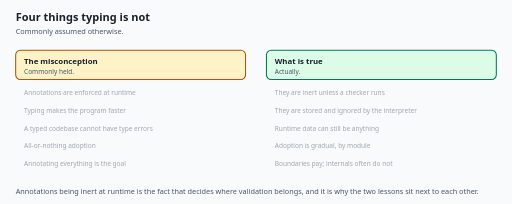
t = 0.00 s
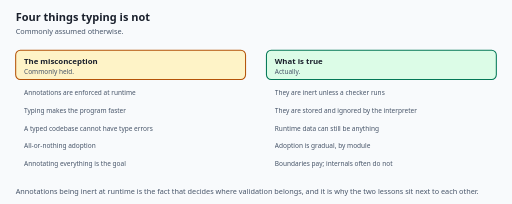
t = 1.80 s
t = 2.46 s: frame unchanged from t = 1.80 s, image omitted
t = 4.12 s: frame unchanged from t = 1.80 s, image omitted
t = 5.78 s: frame unchanged from t = 1.80 s, image omitted
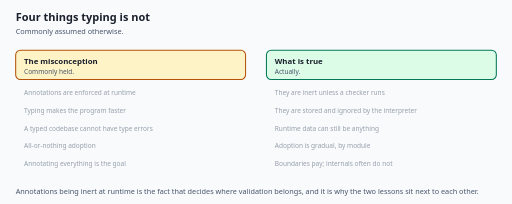
t = 7.44 s

The animated SVG that drew these frames (rendered in a browser with its animation timeline set to each time). Animation: 1 CSS @keyframes rule; one cycle of 9.10 s, repeats indefinitely.

<svg xmlns="http://www.w3.org/2000/svg" viewBox="0 0 980 390" role="img"
     aria-label="Commonly assumed otherwise.">
  <title>Four things typing is not</title>
  <style>
    .typing-not-bg   { fill: #f8fafc; }
    .typing-not-h1   { fill: #1a202c; font-size: 21px; font-weight: 700; font-family: system-ui, -apple-system, "Segoe UI", sans-serif; }
    .typing-not-sub  { fill: #475569; font-size: 14px; font-family: system-ui, -apple-system, "Segoe UI", sans-serif; }
    .typing-not-name { fill: #1a202c; font-size: 15px; font-weight: 700; font-family: system-ui, -apple-system, "Segoe UI", sans-serif; }
    .typing-not-desc { fill: #475569; font-size: 12.5px; font-family: system-ui, -apple-system, "Segoe UI", sans-serif; }
    .typing-not-edge { fill: #1d4ed8; font-size: 12.5px; font-weight: 600; font-family: system-ui, -apple-system, "Segoe UI", sans-serif; }
    .typing-not-mono { fill: #1a202c; font-size: 13px; font-family: ui-monospace, "SFMono-Regular", Menlo, Consolas, monospace; }
    .typing-not-box  { fill: #ffffff; stroke: #94a3b8; stroke-width: 1.75; }
    .typing-not-hi   { fill: #eff6ff; stroke: #1d4ed8; stroke-width: 2.25; }
    .typing-not-warn { fill: #fef3c7; stroke: #b45309; stroke-width: 2; }
    .typing-not-good { fill: #dcfce7; stroke: #047857; stroke-width: 2; }
    .typing-not-line { stroke: #1d4ed8; stroke-width: 2.5; fill: none; }
    .typing-not-step { fill: #1d4ed8; font-size: 12px; font-weight: 700; font-family: ui-monospace, "SFMono-Regular", Menlo, Consolas, monospace; }
    .typing-not-row { opacity: 1; }
    .typing-not-r0 { animation-delay: 0.00s; }
    .typing-not-r1 { animation-delay: 0.45s; }
    .typing-not-r2 { animation-delay: 0.90s; }
    .typing-not-r3 { animation-delay: 1.35s; }
    .typing-not-r4 { animation-delay: 1.80s; }
    .typing-not-row { animation: typing-not-reveal 7.3s ease-in-out infinite; }
    @keyframes typing-not-reveal {
      0%       { opacity: 0.5; }
      9%, 100% { opacity: 1; }
    }
  </style>
  <rect class="typing-not-bg" width="980" height="390"/>
  <text class="typing-not-h1"  x="30" y="40">Four things typing is not</text>
  <text class="typing-not-sub" x="30" y="64">Commonly assumed otherwise.</text>
  <rect class="typing-not-warn" x="30" y="96" width="440" height="56" rx="9"/>
  <text class="typing-not-name" x="46" y="122">The misconception</text>
  <text class="typing-not-desc" x="46" y="142">Commonly held.</text>
  <text class="typing-not-desc typing-not-row typing-not-r0" x="46" y="182">Annotations are enforced at runtime</text>
  <text class="typing-not-desc typing-not-row typing-not-r1" x="46" y="216">Typing makes the program faster</text>
  <text class="typing-not-desc typing-not-row typing-not-r2" x="46" y="250">A typed codebase cannot have type errors</text>
  <text class="typing-not-desc typing-not-row typing-not-r3" x="46" y="284">All-or-nothing adoption</text>
  <text class="typing-not-desc typing-not-row typing-not-r4" x="46" y="318">Annotating everything is the goal</text>
  <rect class="typing-not-good" x="510" y="96" width="440" height="56" rx="9"/>
  <text class="typing-not-name" x="526" y="122">What is true</text>
  <text class="typing-not-desc" x="526" y="142">Actually.</text>
  <text class="typing-not-desc typing-not-row typing-not-r0" x="526" y="182">They are inert unless a checker runs</text>
  <text class="typing-not-desc typing-not-row typing-not-r1" x="526" y="216">They are stored and ignored by the interpreter</text>
  <text class="typing-not-desc typing-not-row typing-not-r2" x="526" y="250">Runtime data can still be anything</text>
  <text class="typing-not-desc typing-not-row typing-not-r3" x="526" y="284">Adoption is gradual, by module</text>
  <text class="typing-not-desc typing-not-row typing-not-r4" x="526" y="318">Boundaries pay; internals often do not</text>
  <text class="typing-not-sub" x="30" y="372">Annotations being inert at runtime is the fact that decides where validation belongs, and it is why the two lessons sit next to each other.</text>
</svg>
